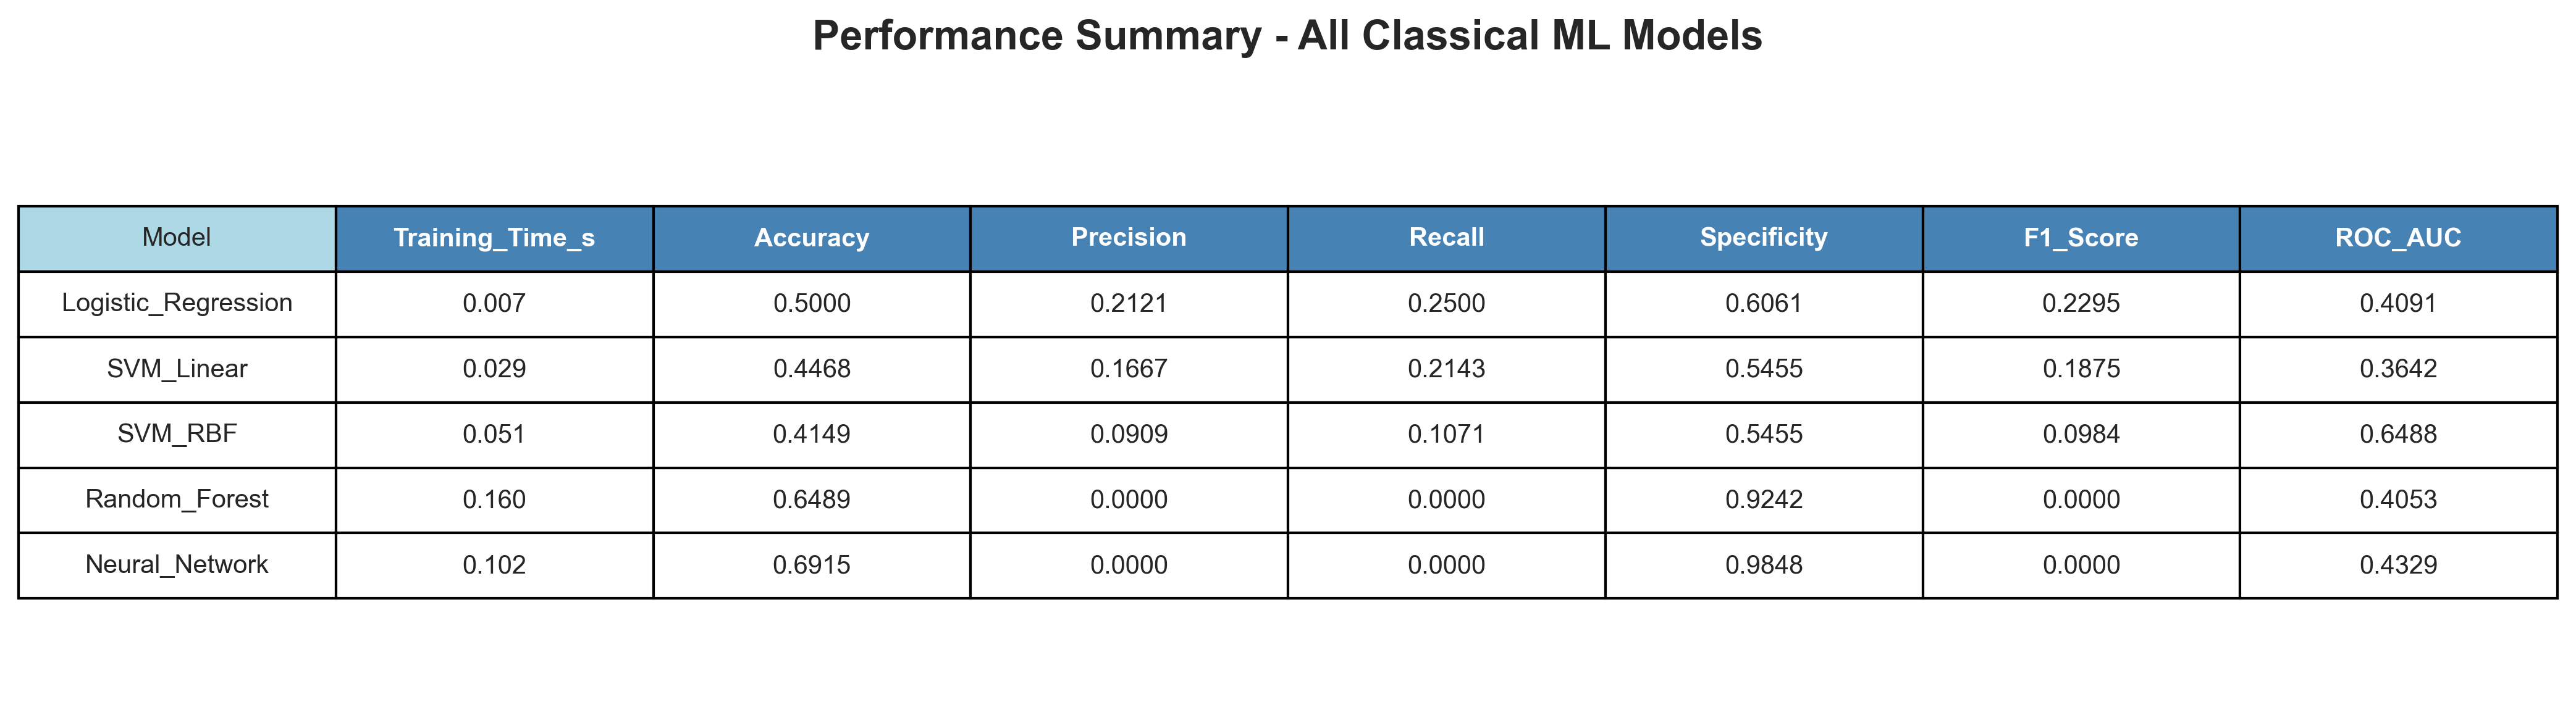

The data file committed next to this chart (first rows):
Model, Training_Time_s, Accuracy, Precision, Recall, Specificity, F1_Score, ROC_AUC
Logistic_Regression, 0.007, 0.5000, 0.2121, 0.2500, 0.6061, 0.2295, 0.4091
SVM_Linear, 0.029, 0.4468, 0.1667, 0.2143, 0.5455, 0.1875, 0.3642
SVM_RBF, 0.051, 0.4149, 0.0909, 0.1071, 0.5455, 0.0984, 0.6488
Random_Forest, 0.160, 0.6489, 0.0000, 0.0000, 0.9242, 0.0000, 0.4053
Neural_Network, 0.102, 0.6915, 0.0000, 0.0000, 0.9848, 0.0000, 0.4329
